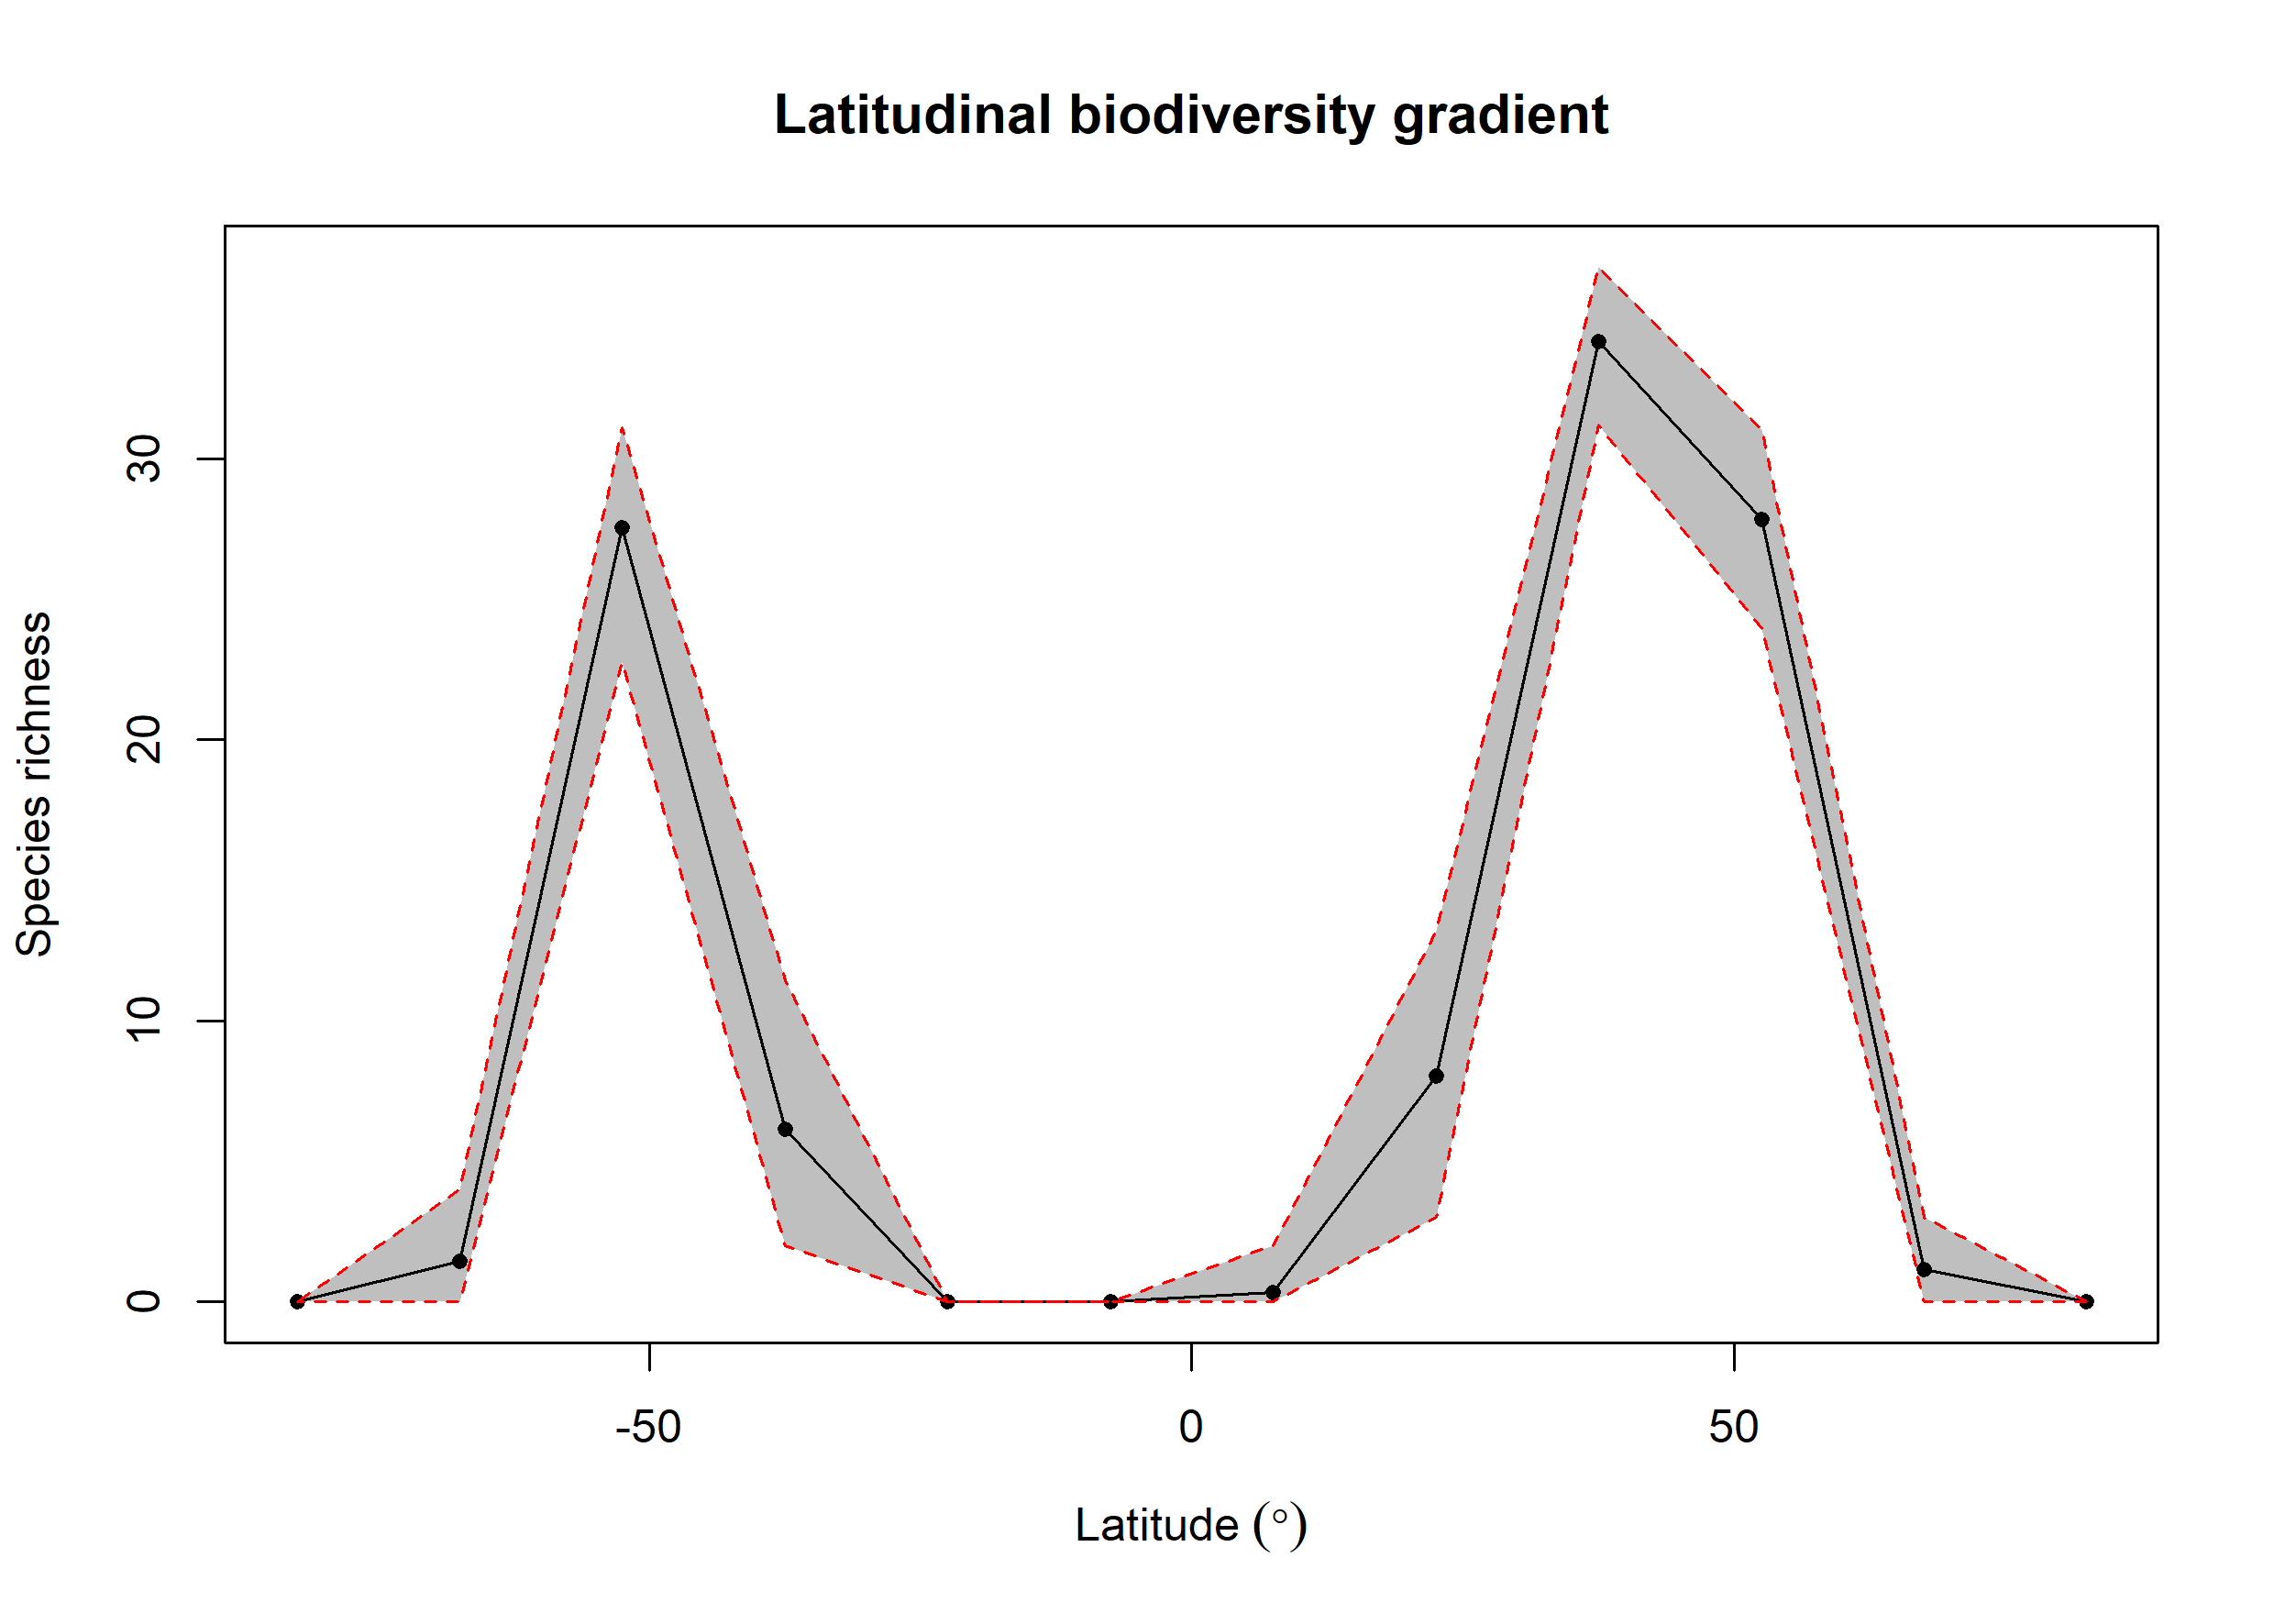

Values plotted in this chart, from the file beside it:
bin, max, min, mid, hemisphere, mean_richness, CI.Lower, CI.Upper
1, 90, 75, 82.5, N, NA, NA, NA
2, 75, 60, 67.5, N, 1.14, 0, 3
3, 60, 45, 52.5, N, 27.83, 23.95, 31.02
4, 45, 30, 37.5, N, 34.15, 31.21, 36.81
5, 30, 15, 22.5, N, 8.044, 3, 13.19
6, 15, 0, 7.5, N, 0.34, 0, 2
7, 0, -15, -7.5, S, NA, NA, NA
8, -15, -30, -22.5, S, NA, NA, NA
9, -30, -45, -37.5, S, 6.137, 2, 11.42
10, -45, -60, -52.5, S, 27.55, 22.73, 31.09
11, -60, -75, -67.5, S, 1.44, 0, 4
12, -75, -90, -82.5, S, NA, NA, NA
